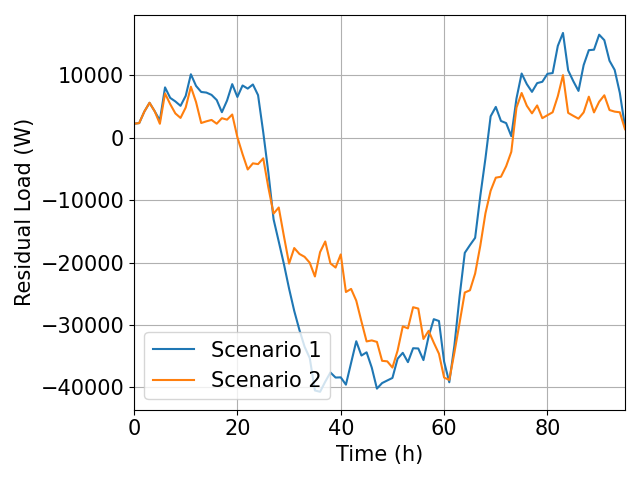

Values plotted in this chart, from the file beside it:
; Residual_Actual; Residual_Optimized
0; 2238; 2238
1; 2336; 2336
2; 4186; 4188
3; 5587; 5587
4; 4229; 4226
5; 2757; 2227
6; 8053; 7075
7; 6374; 5372
8; 5804; 3882
9; 5098; 3163
10; 6700; 4836
11; 10155; 8156
12; 8292; 5700
13; 7318; 2349
14; 7224; 2618
15; 6851; 2842
16; 6031; 2237
17; 4082; 3118
18; 5950; 2886
19; 8574; 3711
20; 6521; 66.97
21; 8359; -2634
22; 7858; -5093
23; 8519; -4110
24; 6812; -4233
25; 876.3; -3306
26; -5627; -8011
27; -13062; -12158
28; -16623; -11179
29; -20233; -15765
30; -24165; -20162
31; -27746; -17670
32; -30779; -18616
33; -33467; -19078
34; -35284; -20026
35; -40478; -22222
36; -40688; -18322
37; -39075; -16621
38; -37601; -20126
39; -38409; -20795
40; -38379; -18693
41; -39550; -24712
42; -36066; -24214
43; -32597; -26098
44; -34887; -29420
45; -34369; -32624
46; -36817; -32462
47; -40181; -32703
48; -39293; -35729
49; -38878; -35815
50; -38472; -36808
51; -35394; -34091
52; -34451; -30212
53; -35943; -30534
54; -33714; -27146
55; -33752; -27363
56; -35614; -32232
57; -31833; -30932
58; -29063; -32829
59; -29354; -34594
... 36 more rows
